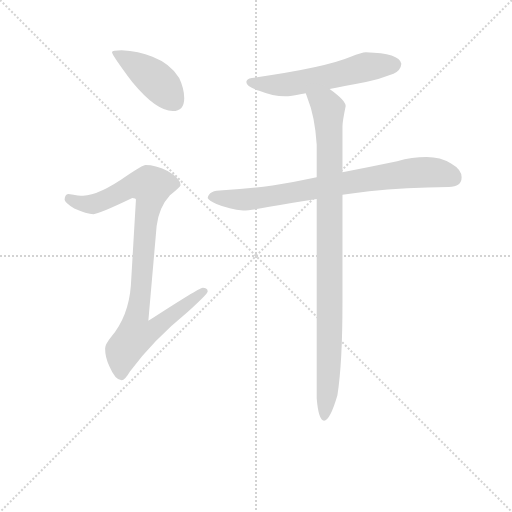
t = 0.00 s
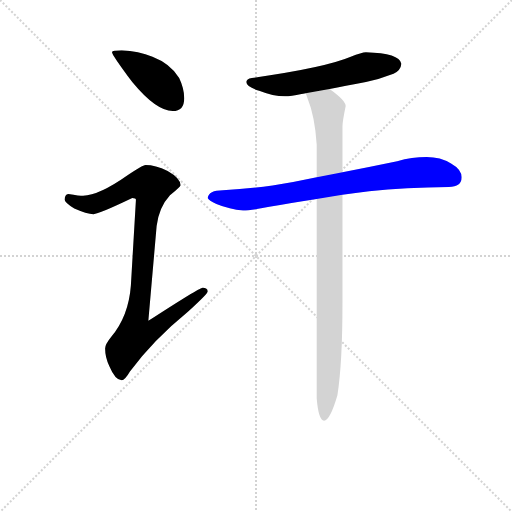
t = 3.22 s
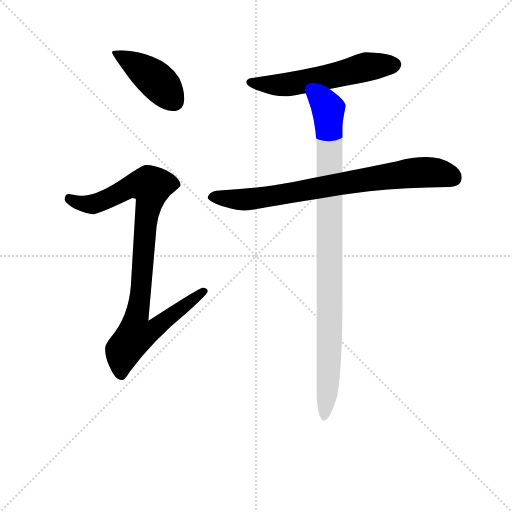
t = 3.37 s
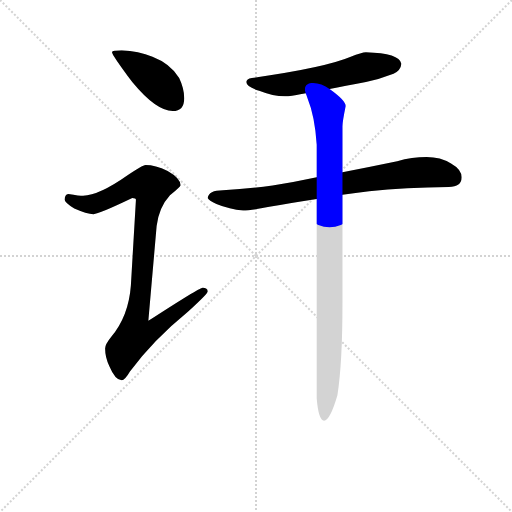
t = 3.52 s
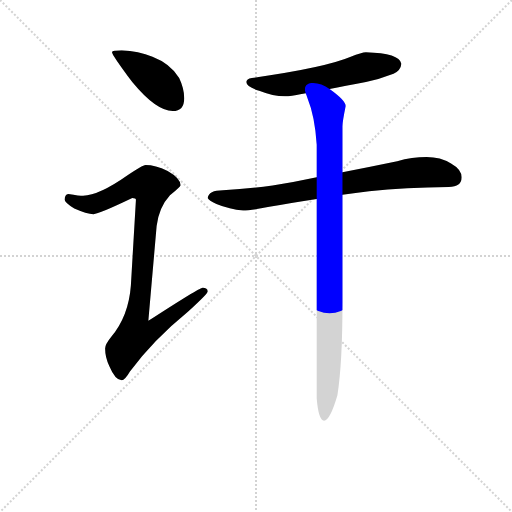
t = 3.67 s
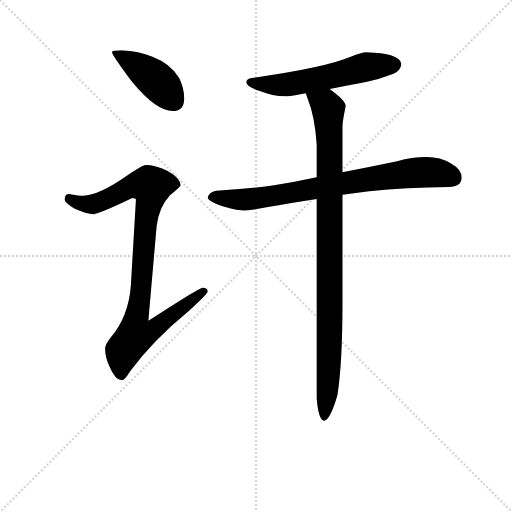
t = 4.26 s

The animated SVG that drew these frames (rendered in a browser with its animation timeline set to each time). Animation: 5 CSS @keyframes rules; one cycle of 4.26 s.

<svg version="1.1" viewBox="0 0 1024 1024" xmlns="http://www.w3.org/2000/svg">
  <g stroke="lightgray" stroke-dasharray="1,1" stroke-width="1" transform="scale(4, 4)">
    <line x1="0" y1="0" x2="256" y2="256"></line>
    <line x1="256" y1="0" x2="0" y2="256"></line>
    <line x1="128" y1="0" x2="128" y2="256"></line>
    <line x1="0" y1="128" x2="256" y2="128"></line>
  </g>
<g transform="scale(0.92, -0.92) translate(60, -900)">
   <style type="text/css">
    @keyframes keyframes0 {
      from {
       stroke: blue;
       stroke-dashoffset: 425;
       stroke-width: 128;
       }
       58% {
       animation-timing-function: step-end;
       stroke: blue;
       stroke-dashoffset: 0;
       stroke-width: 128;
       }
       to {
       stroke: black;
       stroke-width: 1024;
       }
       }
       #make-me-a-hanzi-animation-0 {
         animation: keyframes0 0.595866s both;
         animation-delay: 0.000000s;
         animation-timing-function: linear;
       }
    @keyframes keyframes1 {
      from {
       stroke: blue;
       stroke-dashoffset: 934;
       stroke-width: 128;
       }
       75% {
       animation-timing-function: step-end;
       stroke: blue;
       stroke-dashoffset: 0;
       stroke-width: 128;
       }
       to {
       stroke: black;
       stroke-width: 1024;
       }
       }
       #make-me-a-hanzi-animation-1 {
         animation: keyframes1 1.010091s both;
         animation-delay: 0.595866s;
         animation-timing-function: linear;
       }
    @keyframes keyframes2 {
      from {
       stroke: blue;
       stroke-dashoffset: 574;
       stroke-width: 128;
       }
       65% {
       animation-timing-function: step-end;
       stroke: blue;
       stroke-dashoffset: 0;
       stroke-width: 128;
       }
       to {
       stroke: black;
       stroke-width: 1024;
       }
       }
       #make-me-a-hanzi-animation-2 {
         animation: keyframes2 0.717122s both;
         animation-delay: 1.605957s;
         animation-timing-function: linear;
       }
    @keyframes keyframes3 {
      from {
       stroke: blue;
       stroke-dashoffset: 789;
       stroke-width: 128;
       }
       72% {
       animation-timing-function: step-end;
       stroke: blue;
       stroke-dashoffset: 0;
       stroke-width: 128;
       }
       to {
       stroke: black;
       stroke-width: 1024;
       }
       }
       #make-me-a-hanzi-animation-3 {
         animation: keyframes3 0.892090s both;
         animation-delay: 2.323079s;
         animation-timing-function: linear;
       }
    @keyframes keyframes4 {
      from {
       stroke: blue;
       stroke-dashoffset: 980;
       stroke-width: 128;
       }
       76% {
       animation-timing-function: step-end;
       stroke: blue;
       stroke-dashoffset: 0;
       stroke-width: 128;
       }
       to {
       stroke: black;
       stroke-width: 1024;
       }
       }
       #make-me-a-hanzi-animation-4 {
         animation: keyframes4 1.047526s both;
         animation-delay: 3.215169s;
         animation-timing-function: linear;
       }
</style>
<path d="M 204.5 790.5 Q 183.5 790.5 183.5 786.5 Q 183.5 780.5 227.5 721.5 Q 279.5 658.5 315.5 658.5 Q 340.5 658.5 340.5 686.5 Q 340.5 707.5 329.5 730.5 Q 310.5 761.5 271.5 776.5 Q 241.5 788.5 204.5 790.5 Z" fill="lightgray"></path> 
<path d="M 256.5 541.5 Q 249.5 541.5 216.5 518.5 Q 155.5 475.5 120.5 474.5 Q 113.5 474.5 88.5 478.5 Q 80.5 477.5 80.5 465.5 Q 80.5 459.5 101.5 446.5 Q 128.5 434.5 143.5 434.5 Q 154.5 434.5 227.5 469.5 Q 235.5 469.5 235.5 465.5 L 224.5 279.5 Q 219.5 212.5 181.5 167.5 Q 168.5 151.5 168.5 142.5 Q 168.5 123.5 177.5 104.5 Q 190.5 73.5 204.5 73.5 Q 211.5 73.5 222.5 92.5 Q 272.5 160.5 348.5 222.5 Q 391.5 261.5 391.5 266.5 Q 391.5 274.5 380.5 274.5 Q 373.5 274.5 262.5 202.5 L 280.5 408.5 Q 285.5 449.5 309.5 475.5 Q 332.5 494.5 332.5 497.5 Q 332.5 512.5 304.5 528.5 Q 277.5 541.5 256.5 541.5 Z" fill="lightgray"></path> 
<path d="M 735.5 786.5 Q 726.5 786.5 702.5 776.5 Q 645.5 752.5 487.5 730.5 Q 475.5 728.5 475.5 721.5 Q 475.5 711.5 503.5 702.5 Q 533.5 690.5 559.5 690.5 Q 572.5 690.5 595.5 695.5 Q 598.5 696.5 604.5 697.5 L 656.5 706.5 Q 688.5 712.5 735.5 721.5 Q 764.5 727.5 795.5 739.5 Q 811.5 747.5 812.5 761.5 Q 808.5 784.5 735.5 786.5 Z" fill="lightgray"></path> 
<path d="M 628.5 514.5 Q 577.5 503.5 532.5 496.5 Q 480.5 489.5 424.5 486.5 Q 393.5 486.5 391.5 469.5 Q 393.5 464.5 410.5 456.5 Q 439.5 444.5 468.5 442.5 Q 485.5 442.5 525.5 450.5 Q 570.5 458.5 628.5 467.5 L 684.5 476.5 Q 712.5 480.5 742.5 484.5 Q 821.5 492.5 915.5 493.5 Q 943.5 493.5 943.5 514.5 Q 943.5 531.5 920.5 544.5 Q 897.5 558.5 867.5 558.5 Q 835.5 558.5 803.5 549.5 Q 740.5 536.5 684.5 525.5 L 628.5 514.5 Z" fill="lightgray"></path> 
<path d="M 604.5 697.5 Q 606.5 693.5 608.5 686.5 Q 624.5 647.5 628.5 585.5 L 628.5 514.5 L 628.5 467.5 L 628.5 33.5 Q 632.5 -14.5 644.5 -14.5 Q 657.5 -14.5 673.5 40.5 Q 684.5 110.5 684.5 240.5 L 684.5 476.5 L 684.5 525.5 L 684.5 625.5 Q 684.5 635.5 691.5 669.5 Q 691.5 681.5 656.5 706.5 C 632.5 724.5 594.5 725.5 604.5 697.5 Z" fill="lightgray"></path> 
      <clipPath id="make-me-a-hanzi-clip-0">
      <path d="M 204.5 790.5 Q 183.5 790.5 183.5 786.5 Q 183.5 780.5 227.5 721.5 Q 279.5 658.5 315.5 658.5 Q 340.5 658.5 340.5 686.5 Q 340.5 707.5 329.5 730.5 Q 310.5 761.5 271.5 776.5 Q 241.5 788.5 204.5 790.5 Z" fill="lightgray"></path>
      </clipPath>
      <path clip-path="url(#make-me-a-hanzi-clip-0)" d="M 187.5 785.5 L 272.5 731.5 L 317.5 680.5 " fill="none" id="make-me-a-hanzi-animation-0" stroke-dasharray="297 594" stroke-linecap="round"></path>

      <clipPath id="make-me-a-hanzi-clip-1">
      <path d="M 256.5 541.5 Q 249.5 541.5 216.5 518.5 Q 155.5 475.5 120.5 474.5 Q 113.5 474.5 88.5 478.5 Q 80.5 477.5 80.5 465.5 Q 80.5 459.5 101.5 446.5 Q 128.5 434.5 143.5 434.5 Q 154.5 434.5 227.5 469.5 Q 235.5 469.5 235.5 465.5 L 224.5 279.5 Q 219.5 212.5 181.5 167.5 Q 168.5 151.5 168.5 142.5 Q 168.5 123.5 177.5 104.5 Q 190.5 73.5 204.5 73.5 Q 211.5 73.5 222.5 92.5 Q 272.5 160.5 348.5 222.5 Q 391.5 261.5 391.5 266.5 Q 391.5 274.5 380.5 274.5 Q 373.5 274.5 262.5 202.5 L 280.5 408.5 Q 285.5 449.5 309.5 475.5 Q 332.5 494.5 332.5 497.5 Q 332.5 512.5 304.5 528.5 Q 277.5 541.5 256.5 541.5 Z" fill="lightgray"></path>
      </clipPath>
      <path clip-path="url(#make-me-a-hanzi-clip-1)" d="M 91.5 467.5 L 116.5 457.5 L 142.5 456.5 L 220.5 493.5 L 268.5 495.5 L 237.5 212.5 L 274.5 209.5 L 283.5 195.5 L 268.5 179.5 L 233.5 169.5 L 207.5 137.5 L 203.5 84.5 " fill="none" id="make-me-a-hanzi-animation-1" stroke-dasharray="806 1612" stroke-linecap="round"></path>

      <clipPath id="make-me-a-hanzi-clip-2">
      <path d="M 735.5 786.5 Q 726.5 786.5 702.5 776.5 Q 645.5 752.5 487.5 730.5 Q 475.5 728.5 475.5 721.5 Q 475.5 711.5 503.5 702.5 Q 533.5 690.5 559.5 690.5 Q 572.5 690.5 595.5 695.5 Q 598.5 696.5 604.5 697.5 L 656.5 706.5 Q 688.5 712.5 735.5 721.5 Q 764.5 727.5 795.5 739.5 Q 811.5 747.5 812.5 761.5 Q 808.5 784.5 735.5 786.5 Z" fill="lightgray"></path>
      </clipPath>
      <path clip-path="url(#make-me-a-hanzi-clip-2)" d="M 484.5 721.5 L 571.5 717.5 L 745.5 756.5 L 798.5 759.5 " fill="none" id="make-me-a-hanzi-animation-2" stroke-dasharray="446 892" stroke-linecap="round"></path>

      <clipPath id="make-me-a-hanzi-clip-3">
      <path d="M 628.5 514.5 Q 577.5 503.5 532.5 496.5 Q 480.5 489.5 424.5 486.5 Q 393.5 486.5 391.5 469.5 Q 393.5 464.5 410.5 456.5 Q 439.5 444.5 468.5 442.5 Q 485.5 442.5 525.5 450.5 Q 570.5 458.5 628.5 467.5 L 684.5 476.5 Q 712.5 480.5 742.5 484.5 Q 821.5 492.5 915.5 493.5 Q 943.5 493.5 943.5 514.5 Q 943.5 531.5 920.5 544.5 Q 897.5 558.5 867.5 558.5 Q 835.5 558.5 803.5 549.5 Q 740.5 536.5 684.5 525.5 L 628.5 514.5 Z" fill="lightgray"></path>
      </clipPath>
      <path clip-path="url(#make-me-a-hanzi-clip-3)" d="M 399.5 471.5 L 463.5 465.5 L 512.5 470.5 L 851.5 525.5 L 901.5 522.5 L 925.5 513.5 " fill="none" id="make-me-a-hanzi-animation-3" stroke-dasharray="661 1322" stroke-linecap="round"></path>

      <clipPath id="make-me-a-hanzi-clip-4">
      <path d="M 604.5 697.5 Q 606.5 693.5 608.5 686.5 Q 624.5 647.5 628.5 585.5 L 628.5 514.5 L 628.5 467.5 L 628.5 33.5 Q 632.5 -14.5 644.5 -14.5 Q 657.5 -14.5 673.5 40.5 Q 684.5 110.5 684.5 240.5 L 684.5 476.5 L 684.5 525.5 L 684.5 625.5 Q 684.5 635.5 691.5 669.5 Q 691.5 681.5 656.5 706.5 C 632.5 724.5 594.5 725.5 604.5 697.5 Z" fill="lightgray"></path>
      </clipPath>
      <path clip-path="url(#make-me-a-hanzi-clip-4)" d="M 611.5 693.5 L 648.5 671.5 L 653.5 662.5 L 656.5 604.5 L 656.5 142.5 L 644.5 -7.5 " fill="none" id="make-me-a-hanzi-animation-4" stroke-dasharray="852 1704" stroke-linecap="round"></path>

</g>
</svg>
